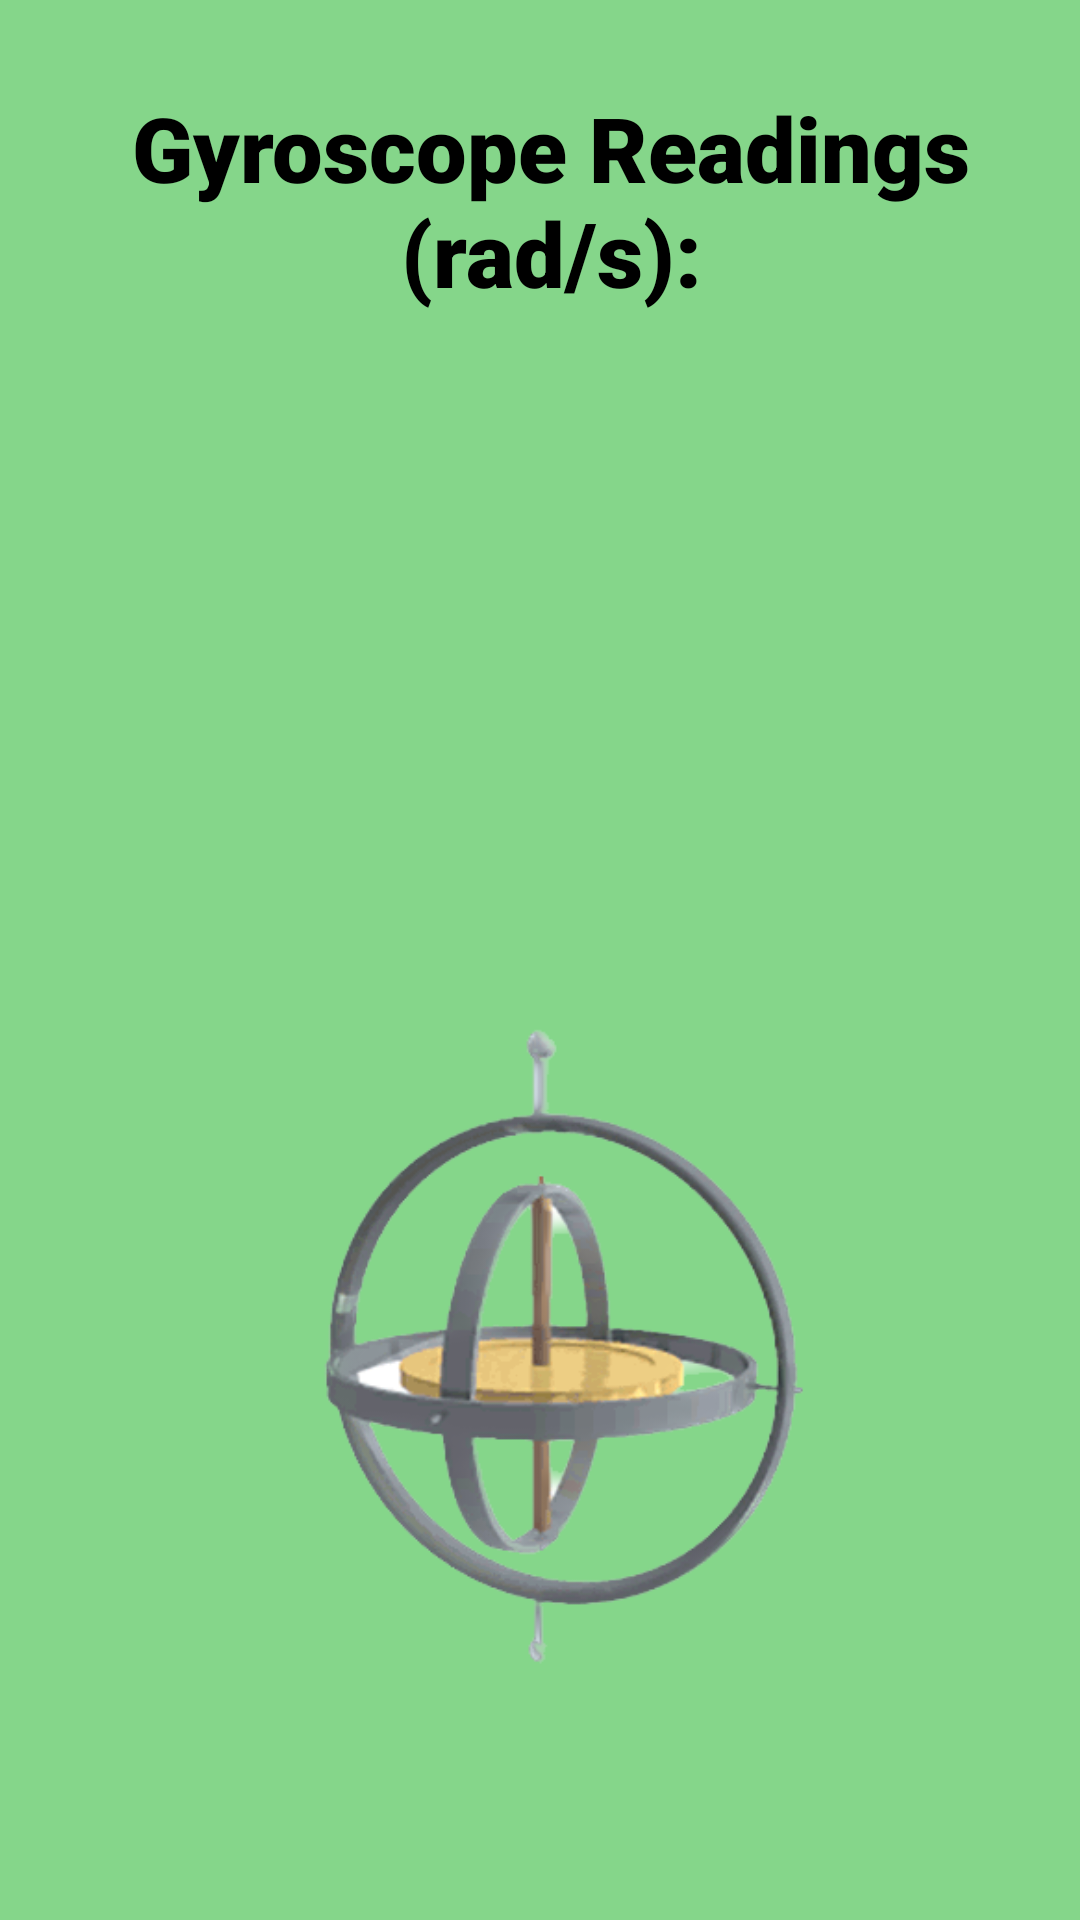

Android layout source for this screen:
<!-- AndroidManifest.xml: application theme Theme.Accelero -->
<!-- res/layout/activity_gyroscopescreen.xml -->
<?xml version="1.0" encoding="utf-8"?>
<androidx.constraintlayout.widget.ConstraintLayout
    xmlns:android="http://schemas.android.com/apk/res/android"
    xmlns:app="http://schemas.android.com/apk/res-auto"
    xmlns:tools="http://schemas.android.com/tools"
    android:layout_width="match_parent"
    android:layout_height="match_parent"
    android:fitsSystemWindows="true"
    android:background="@color/lime"
    tools:context=".Gyroscopescreen">

    <TextView
        android:id="@+id/gyrovalues1"
        android:layout_width="345dp"
        android:layout_height="87dp"
        android:layout_alignParentStart="true"
        android:layout_alignParentTop="true"
        android:layout_alignParentEnd="true"
        android:layout_alignParentBottom="true"
        android:fontFamily="sans-serif-black"
        android:text="Gyroscope Readings (rad/s):"
        android:textColor="@color/black"
        android:textSize="30dp"
        android:gravity="center"
        app:layout_constraintBottom_toBottomOf="parent"
        app:layout_constraintEnd_toEndOf="parent"
        app:layout_constraintHorizontal_bias="0.761"
        app:layout_constraintStart_toStartOf="parent"
        app:layout_constraintTop_toTopOf="parent"
        app:layout_constraintVertical_bias="0.042" />

    <TextView
        android:id="@+id/gyrovalues"
        android:layout_width="297dp"
        android:layout_height="234dp"
        android:layout_alignParentStart="true"
        android:layout_alignParentTop="true"
        android:layout_alignParentEnd="true"
        android:layout_alignParentBottom="true"
        android:textColor="@color/black"
        android:textSize="25dp"
        android:gravity="center"
        app:layout_constraintBottom_toBottomOf="parent"
        app:layout_constraintEnd_toEndOf="parent"
        app:layout_constraintHorizontal_bias="0.438"
        app:layout_constraintStart_toStartOf="parent"
        app:layout_constraintTop_toTopOf="parent"
        app:layout_constraintVertical_bias="0.245" />

    <ImageView
        android:id="@+id/imageView"
        android:layout_width="597dp"
        android:layout_height="284dp"
        app:layout_constraintBottom_toBottomOf="parent"
        app:layout_constraintEnd_toEndOf="parent"
        app:layout_constraintStart_toStartOf="parent"
        app:layout_constraintTop_toTopOf="parent"
        app:layout_constraintVertical_bias="0.883"
        app:srcCompat="@drawable/gyroscopebgremoved" />
</androidx.constraintlayout.widget.ConstraintLayout>
<!-- resources referenced by this layout -->
<resources>
  <color name="black">#FF000000</color>
  <color name="lime">#85d68a</color>
  <!-- drawable gyroscopebgremoved: png bitmap (drawable, 74032 bytes) -->
  <style name="Theme.Accelero" parent="Base.Theme.Accelero" />
  <style name="Base.Theme.Accelero" parent="Theme.Material3.DayNight.NoActionBar">
          
          
      </style>
</resources>
